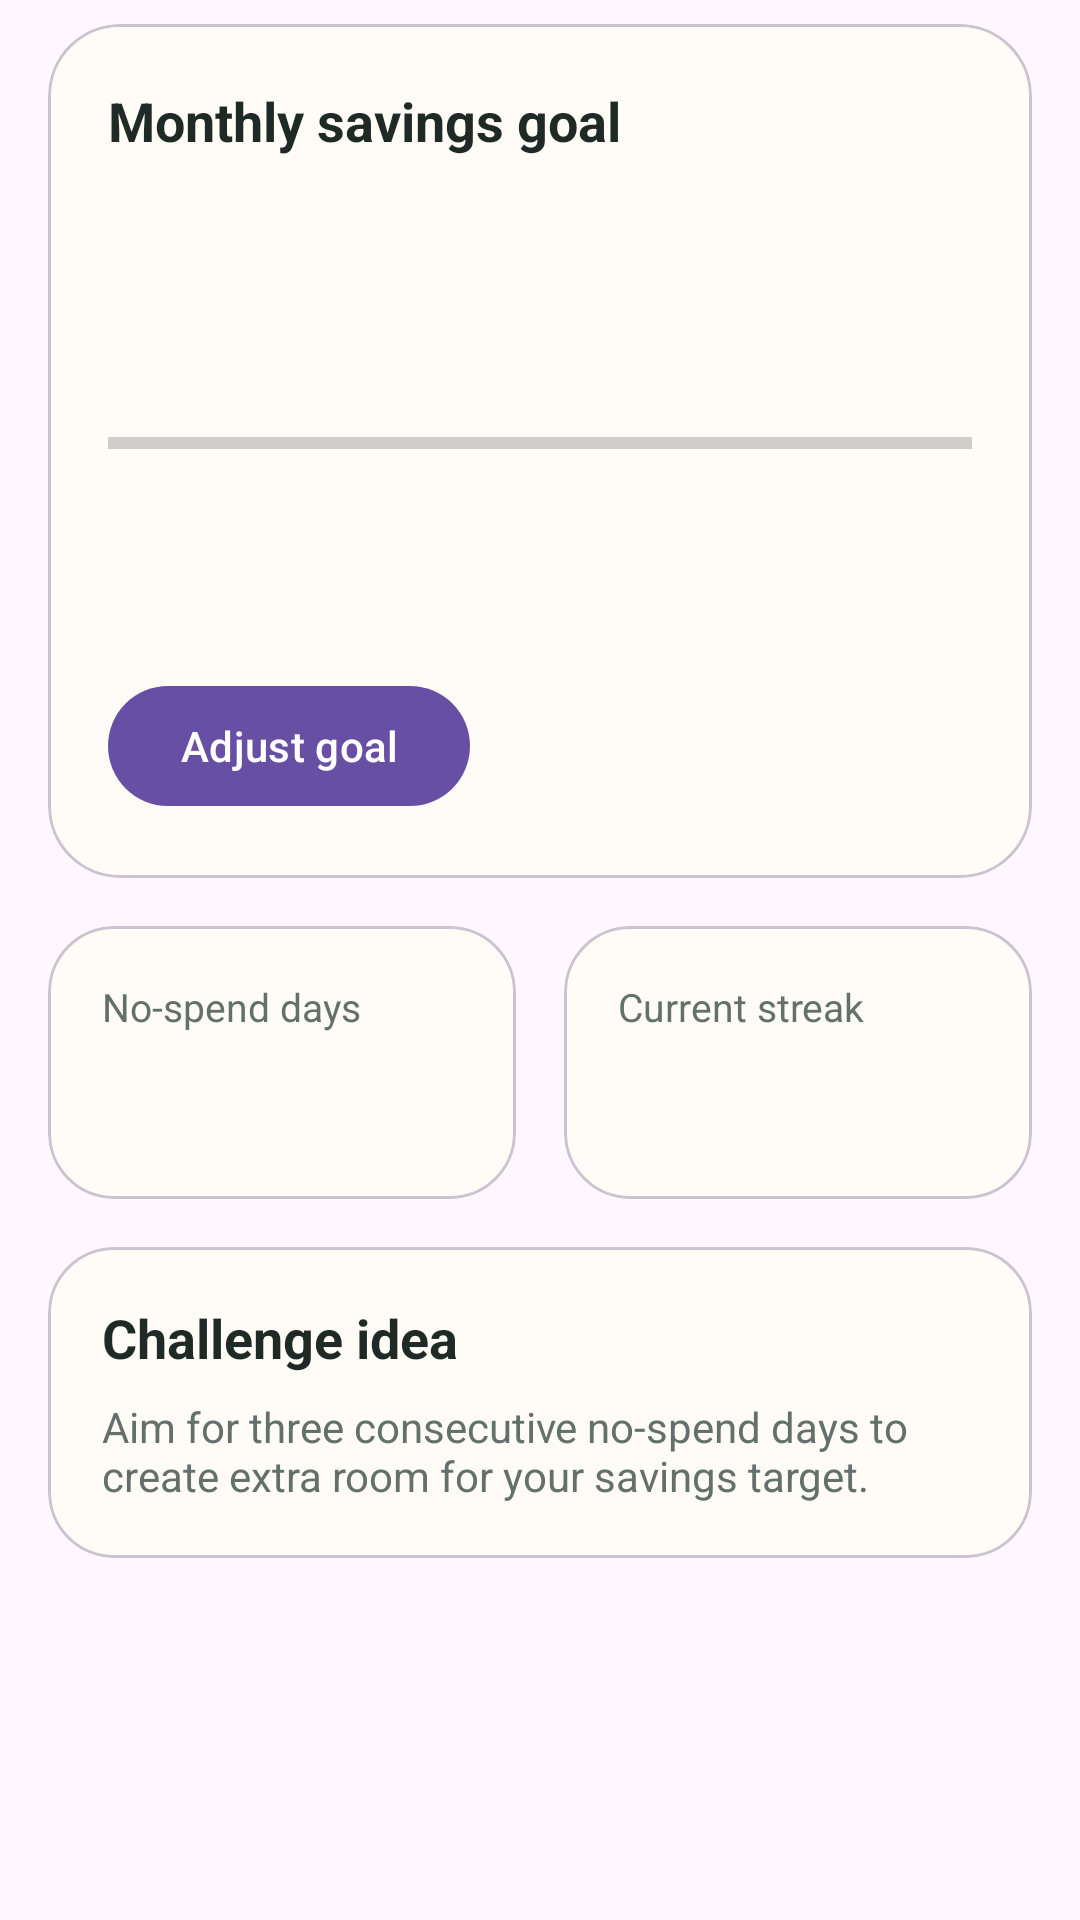

Here is an Android app screen rendered from its layout file. Give the layout XML and the strings, colors and styles it references.
<!-- AndroidManifest.xml: application theme Theme.PersonalFinance -->
<!-- res/layout/screen_goals.xml -->
<?xml version="1.0" encoding="utf-8"?>
<androidx.core.widget.NestedScrollView xmlns:android="http://schemas.android.com/apk/res/android"
    xmlns:app="http://schemas.android.com/apk/res-auto"
    xmlns:tools="http://schemas.android.com/tools"
    android:layout_width="match_parent"
    android:layout_height="match_parent"
    android:clipToPadding="false"
    android:fillViewport="true"
    android:paddingStart="16dp"
    android:paddingTop="8dp"
    android:paddingEnd="16dp"
    android:paddingBottom="96dp">

    <LinearLayout
        android:layout_width="match_parent"
        android:layout_height="wrap_content"
        android:orientation="vertical">

        <com.google.android.material.card.MaterialCardView
            android:layout_width="match_parent"
            android:layout_height="wrap_content"
            app:cardBackgroundColor="@color/card_surface"
            app:cardCornerRadius="24dp">

            <LinearLayout
                android:layout_width="match_parent"
                android:layout_height="wrap_content"
                android:orientation="vertical"
                android:padding="20dp">

                <TextView
                    android:layout_width="wrap_content"
                    android:layout_height="wrap_content"
                    android:text="Monthly savings goal"
                    android:textColor="@color/text_primary"
                    android:textSize="18sp"
                    android:textStyle="bold" />

                <TextView
                    android:id="@+id/goalTargetText"
                    android:layout_width="wrap_content"
                    android:layout_height="wrap_content"
                    android:layout_marginTop="8dp"
                    android:textColor="@color/text_primary"
                    android:textSize="28sp"
                    android:textStyle="bold"
                    tools:text="₹12,000.00" />

                <TextView
                    android:id="@+id/goalSavedText"
                    android:layout_width="wrap_content"
                    android:layout_height="wrap_content"
                    android:layout_marginTop="8dp"
                    android:textColor="@color/text_secondary"
                    android:textSize="14sp"
                    tools:text="Saved this month: ₹7,840.00" />

                <ProgressBar
                    android:id="@+id/goalProgressBar"
                    style="?android:attr/progressBarStyleHorizontal"
                    android:layout_width="match_parent"
                    android:layout_height="10dp"
                    android:layout_marginTop="18dp"
                    android:max="100"
                    android:progress="0"
                    android:progressTint="@color/accent" />

                <TextView
                    android:id="@+id/goalPaceText"
                    android:layout_width="wrap_content"
                    android:layout_height="wrap_content"
                    android:layout_marginTop="12dp"
                    android:textColor="@color/text_secondary"
                    android:textSize="14sp"
                    tools:text="On pace for your monthly target" />

                <TextView
                    android:id="@+id/goalRemainingText"
                    android:layout_width="wrap_content"
                    android:layout_height="wrap_content"
                    android:layout_marginTop="6dp"
                    android:textColor="@color/text_secondary"
                    android:textSize="14sp"
                    tools:text="Remaining: ₹4,160.00" />

                <com.google.android.material.button.MaterialButton
                    android:id="@+id/editGoalButton"
                    android:layout_width="wrap_content"
                    android:layout_height="wrap_content"
                    android:layout_marginTop="16dp"
                    android:text="Adjust goal" />
            </LinearLayout>
        </com.google.android.material.card.MaterialCardView>

        <LinearLayout
            android:layout_width="match_parent"
            android:layout_height="wrap_content"
            android:layout_marginTop="16dp"
            android:baselineAligned="false"
            android:orientation="horizontal">

            <com.google.android.material.card.MaterialCardView
                android:layout_width="0dp"
                android:layout_height="wrap_content"
                android:layout_weight="1"
                android:layout_marginEnd="8dp"
                app:cardBackgroundColor="@color/card_surface"
                app:cardCornerRadius="22dp">

                <LinearLayout
                    android:layout_width="match_parent"
                    android:layout_height="wrap_content"
                    android:orientation="vertical"
                    android:padding="18dp">

                    <TextView
                        android:layout_width="wrap_content"
                        android:layout_height="wrap_content"
                        android:text="No-spend days"
                        android:textColor="@color/text_secondary"
                        android:textSize="13sp" />

                    <TextView
                        android:id="@+id/noSpendDaysText"
                        android:layout_width="wrap_content"
                        android:layout_height="wrap_content"
                        android:layout_marginTop="8dp"
                        android:textColor="@color/text_primary"
                        android:textSize="22sp"
                        android:textStyle="bold"
                        tools:text="9" />
                </LinearLayout>
            </com.google.android.material.card.MaterialCardView>

            <com.google.android.material.card.MaterialCardView
                android:layout_width="0dp"
                android:layout_height="wrap_content"
                android:layout_weight="1"
                android:layout_marginStart="8dp"
                app:cardBackgroundColor="@color/card_surface"
                app:cardCornerRadius="22dp">

                <LinearLayout
                    android:layout_width="match_parent"
                    android:layout_height="wrap_content"
                    android:orientation="vertical"
                    android:padding="18dp">

                    <TextView
                        android:layout_width="wrap_content"
                        android:layout_height="wrap_content"
                        android:text="Current streak"
                        android:textColor="@color/text_secondary"
                        android:textSize="13sp" />

                    <TextView
                        android:id="@+id/noSpendStreakText"
                        android:layout_width="wrap_content"
                        android:layout_height="wrap_content"
                        android:layout_marginTop="8dp"
                        android:textColor="@color/text_primary"
                        android:textSize="22sp"
                        android:textStyle="bold"
                        tools:text="2 days" />
                </LinearLayout>
            </com.google.android.material.card.MaterialCardView>
        </LinearLayout>

        <com.google.android.material.card.MaterialCardView
            android:layout_width="match_parent"
            android:layout_height="wrap_content"
            android:layout_marginTop="16dp"
            app:cardBackgroundColor="@color/card_surface"
            app:cardCornerRadius="22dp">

            <LinearLayout
                android:layout_width="match_parent"
                android:layout_height="wrap_content"
                android:orientation="vertical"
                android:padding="18dp">

                <TextView
                    android:layout_width="wrap_content"
                    android:layout_height="wrap_content"
                    android:text="Challenge idea"
                    android:textColor="@color/text_primary"
                    android:textSize="18sp"
                    android:textStyle="bold" />

                <TextView
                    android:id="@+id/challengeHelperText"
                    android:layout_width="wrap_content"
                    android:layout_height="wrap_content"
                    android:layout_marginTop="8dp"
                    android:text="Aim for three consecutive no-spend days to create extra room for your savings target."
                    android:textColor="@color/text_secondary"
                    android:textSize="14sp" />
            </LinearLayout>
        </com.google.android.material.card.MaterialCardView>
    </LinearLayout>
</androidx.core.widget.NestedScrollView>
<!-- resources referenced by this layout -->
<resources>
  <color name="accent">#1D6B57</color>
  <color name="card_surface">#FFFCF7</color>
  <color name="text_primary">#1F2A26</color>
  <color name="text_secondary">#63706B</color>
  <style name="Theme.PersonalFinance" parent="Base.Theme.PersonalFinance" />
  <style name="Base.Theme.PersonalFinance" parent="Theme.Material3.DayNight.NoActionBar">
          
          
      </style>
</resources>
